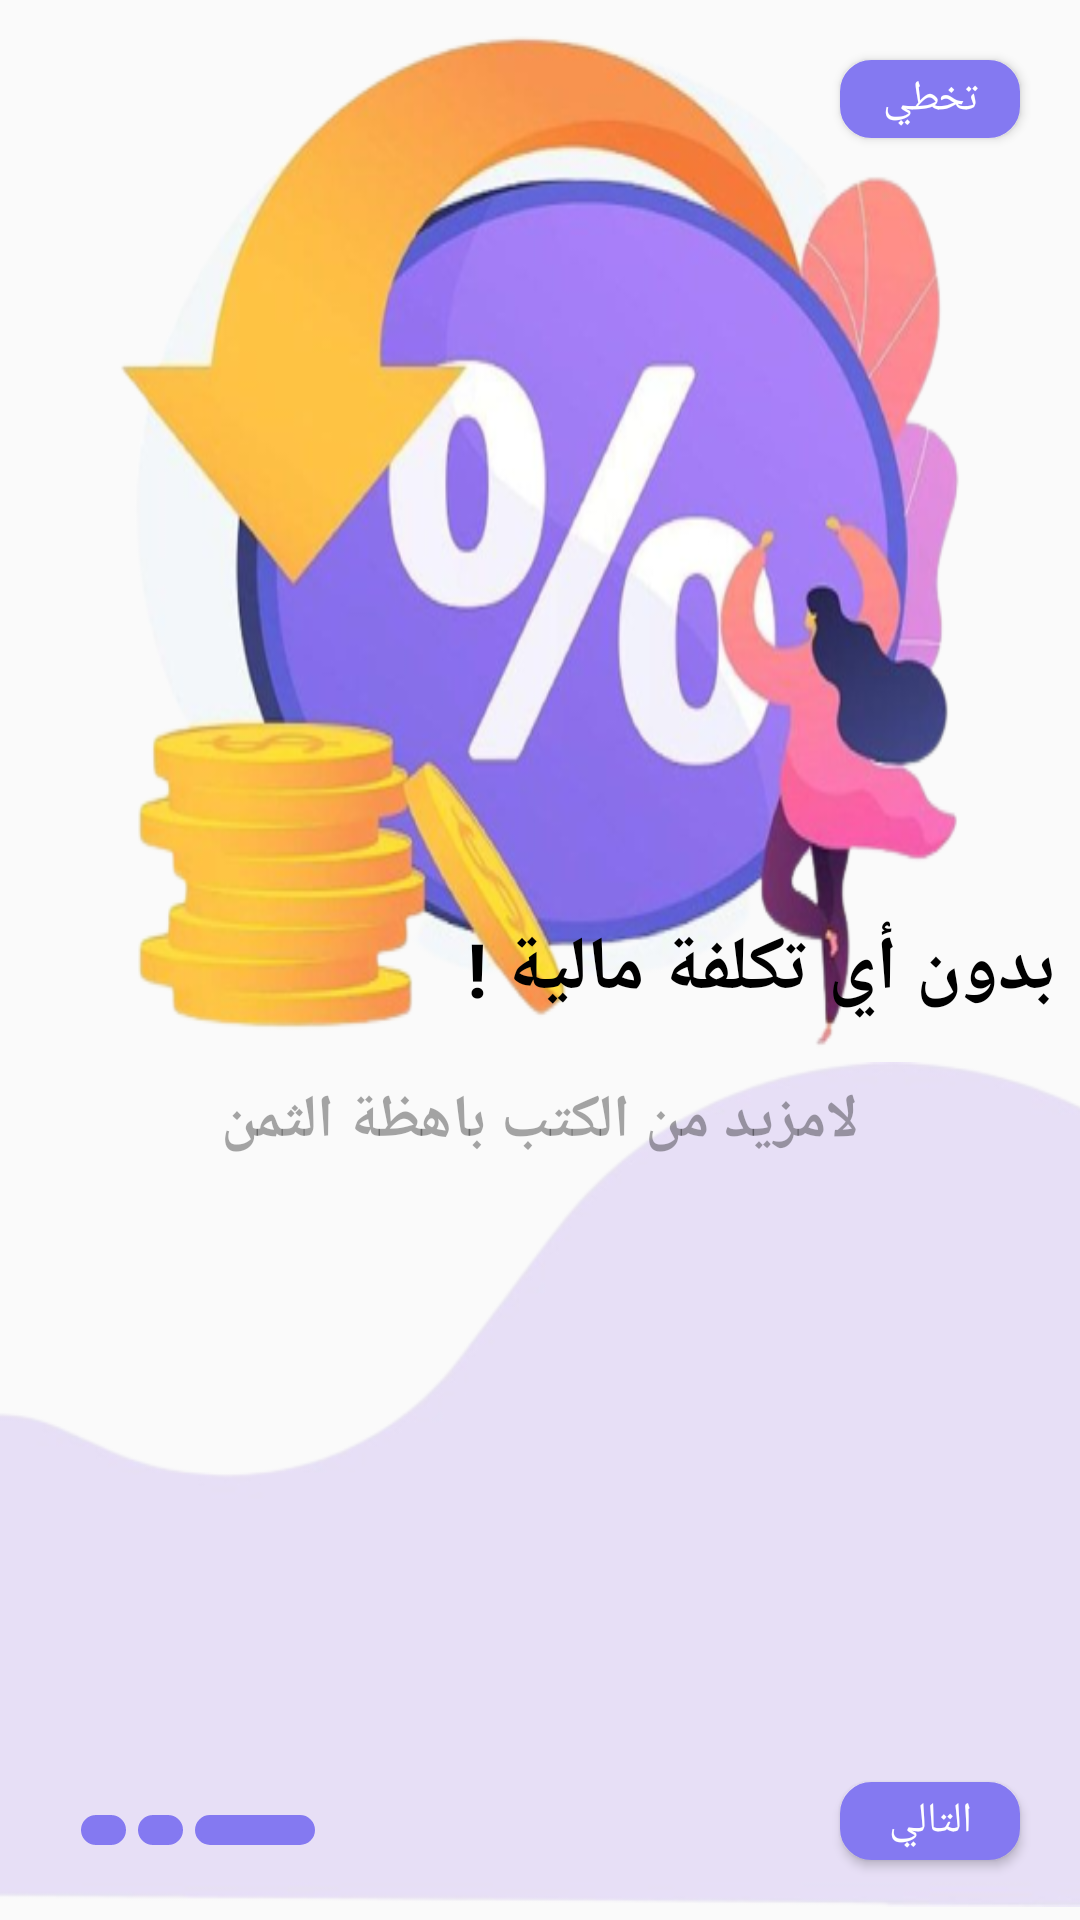

Here is an Android app screen rendered from its layout file. Give the layout XML and the strings, colors and styles it references.
<!-- AndroidManifest.xml: application theme Theme.TawriqApp -->
<!-- res/layout/activity_intro_splash_three.xml -->
<?xml version="1.0" encoding="utf-8"?>
<androidx.constraintlayout.widget.ConstraintLayout xmlns:android="http://schemas.android.com/apk/res/android"
    xmlns:app="http://schemas.android.com/apk/res-auto"
    xmlns:tools="http://schemas.android.com/tools"
    android:layout_width="match_parent"
    android:layout_height="match_parent"
    android:layoutDirection="ltr"
    tools:context=".IntroSplash.IntroSplashThreeActivity">

    <Button
        android:id="@+id/skipButton"
        android:layout_width="60dp"
        android:layout_height="26dp"
        android:layout_margin="20dp"
        android:background="@drawable/border_round"
        android:text="@string/skip"
        android:textColor="@color/white"
        app:layout_constraintEnd_toEndOf="parent"
        app:layout_constraintTop_toTopOf="parent"
        tools:ignore="MissingConstraints" />

    <LinearLayout
        android:layout_width="match_parent"
        android:layout_height="wrap_content"
        android:background="@drawable/image3"
        android:orientation="vertical"
        app:layout_constraintBottom_toTopOf="@id/textView"
        app:layout_constraintTop_toBottomOf="@id/skipButton"
        tools:ignore="MissingConstraints" />

    <TextView
        android:id="@+id/textView"
        android:layout_width="wrap_content"
        android:layout_height="wrap_content"
        android:layout_marginStart="8dp"
        android:layout_marginEnd="8dp"
        android:text="@string/text1three"
        android:textColor="#000"
        android:textSize="25sp"
        android:textStyle="bold"
        app:layout_constraintBottom_toTopOf="@id/layout_bottom"
        app:layout_constraintEnd_toEndOf="parent"
        tools:ignore="MissingConstraints" />

    <RelativeLayout
        android:id="@+id/layout_bottom"
        android:layout_width="match_parent"
        android:layout_height="300dp"
        app:layout_constraintBottom_toBottomOf="parent"
        app:layout_constraintEnd_toEndOf="parent"
        app:layout_constraintStart_toStartOf="parent"
        tools:ignore="MissingConstraints">

        <ImageView
            android:layout_width="match_parent"
            android:layout_height="match_parent"
            android:layout_alignParentBottom="true"
            android:layout_marginStart="-50dp"
            android:layout_marginEnd="-60dp"
            android:layout_marginBottom="-10dp"
            android:src="@drawable/intro_background"
            app:layout_constraintBottom_toBottomOf="parent"
            app:layout_constraintEnd_toEndOf="parent"
            app:layout_constraintStart_toStartOf="parent" />

        <TextView
            android:layout_width="match_parent"
            android:layout_height="wrap_content"
            android:layout_marginTop="10dp"
            android:padding="10dp"
            android:text="@string/text2three"
            android:textAlignment="center"
            android:textColor="#59000000"
            android:textSize="20sp"
            android:textStyle="bold" />

        <Button
            android:id="@+id/nextButton"
            android:layout_width="60dp"
            android:layout_height="26dp"
            android:layout_alignParentEnd="true"
            android:layout_alignParentBottom="true"
            android:layout_marginStart="20dp"
            android:layout_marginTop="20dp"
            android:layout_marginEnd="20dp"
            android:layout_marginBottom="20dp"
            android:background="@drawable/border_round"
            android:text="@string/Next"
            android:textColor="@color/white"
            tools:ignore="MissingConstraints" />

        <LinearLayout
            android:layout_width="wrap_content"
            android:layout_height="wrap_content"
            android:layout_alignParentStart="true"
            android:layout_alignParentBottom="true"
            android:layout_margin="25dp"
            android:gravity="center"
            android:orientation="horizontal">

            <View
                android:layout_width="15dp"
                android:layout_height="10dp"
                android:layout_marginStart="2dp"
                android:layout_marginEnd="2dp"
                android:background="@drawable/border_round" />

            <View
                android:layout_width="15dp"
                android:layout_height="10dp"
                android:layout_marginStart="2dp"
                android:layout_marginEnd="2dp"
                android:background="@drawable/border_round" />

            <View
                android:layout_width="40dp"
                android:layout_height="10dp"
                android:layout_marginStart="2dp"
                android:layout_marginEnd="2dp"
                android:background="@drawable/border_round" />

        </LinearLayout>
    </RelativeLayout>
</androidx.constraintlayout.widget.ConstraintLayout>
<!-- resources referenced by this layout -->
<resources>
  <color name="white">#FFFFFF</color>
  <!-- drawable border_round (drawable) -->
  <?xml version="1.0" encoding="utf-8"?>
  <selector xmlns:android="http://schemas.android.com/apk/res/android">
      <item>
          <shape>
              <gradient android:angle="0" android:centerColor="@color/backgroundButton" android:endColor="@color/backgroundButton" android:startColor="@color/backgroundButton" />
              <corners android:radius="10dp" />
              <stroke android:width="1dp" android:color="@color/backgroundButton" />
          </shape>
      </item>
  </selector>
  <!-- drawable image3: png bitmap (drawable, 193567 bytes) -->
  <!-- drawable intro_background: png bitmap (drawable, 28185 bytes) -->
  <string name="Next">التالي</string>
  <string name="skip">تخطي</string>
  <string name="text1three">بدون أي تكلفة مالية !</string>
  <string name="text2three">لامزيد من الكتب باهظة الثمن</string>
  <style name="Theme.TawriqApp" parent="Theme.MaterialComponents.DayNight.NoActionBar.Bridge">
          
          <item name="colorPrimary">@color/purple_500</item>
          <item name="colorPrimaryVariant">@color/purple_700</item>
          <item name="colorOnPrimary">@color/white</item>
          
          <item name="colorSecondary">@color/teal_200</item>
          <item name="colorSecondaryVariant">@color/teal_700</item>
          <item name="colorOnSecondary">@color/black</item>
          
          <item name="android:statusBarColor">?attr/colorPrimaryVariant</item>
          
      </style>
  <color name="backgroundButton">#8479F1</color>
  <color name="purple_500">#CDD2FD</color>
  <color name="purple_700">#CDD2FD</color>
  <color name="teal_200">#7568F6</color>
  <color name="teal_700">#7568F6</color>
  <color name="black">#FF000000</color>
</resources>
